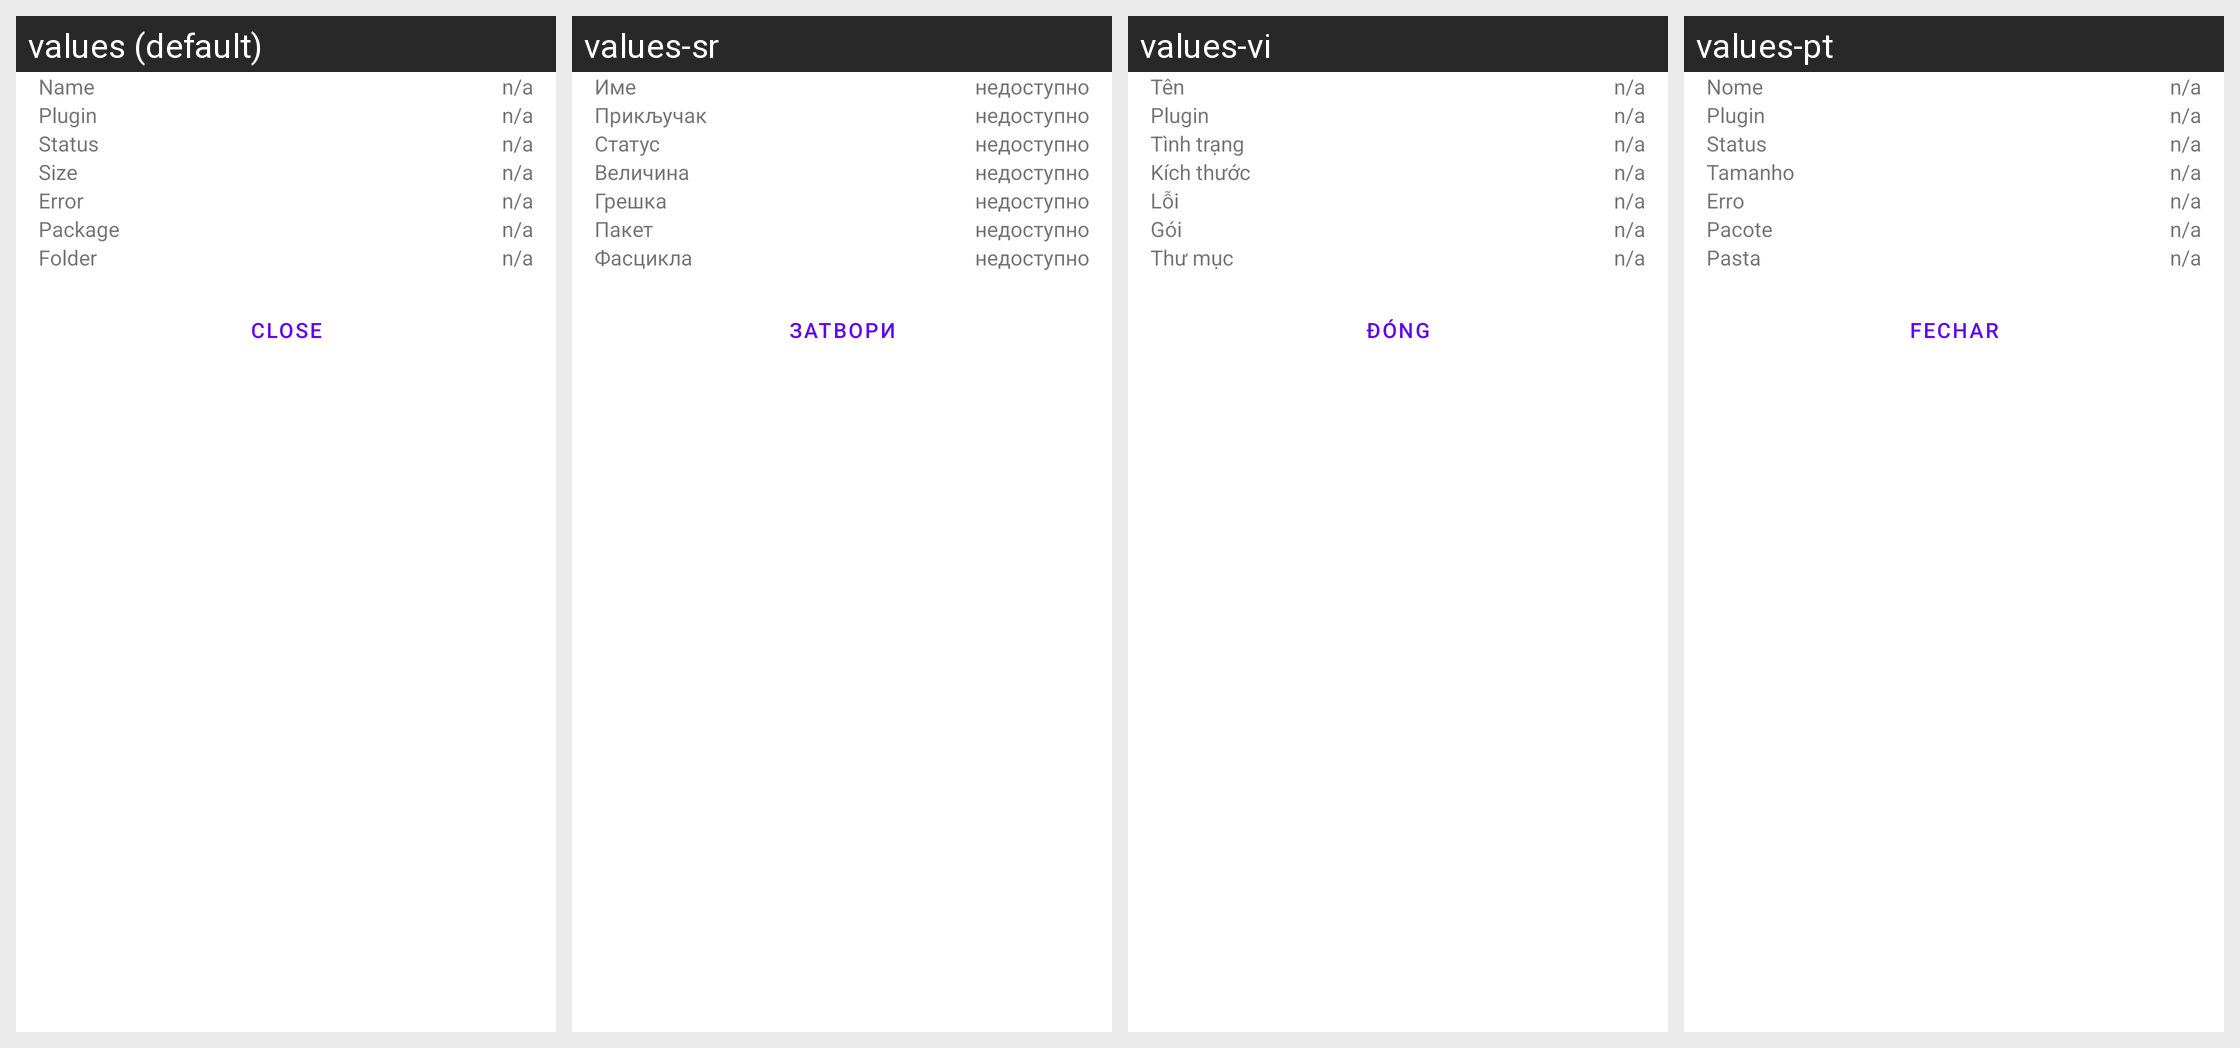

Here is an Android app screen in its default locale and in the app's own translations. Write out the translated-string differences for the strings that appear on this screen.
Android screen res/layout/fileinfo_dialog.xml rendered under 4 locales, left to right: values (default), values-sr, values-vi, values-pt. Device: Nexus 5 (rendered at 1080×1920; each locale shown at half size, 540×960, under a caption strip naming it); theme Theme.MaterialComponents.DayNight.NoActionBar.
Other locales in the repository, not shown: values-ar, values-de, values-el, values-es, values-fr, values-hu, values-it, values-ja, values-nl, values-pl, values-ru, values-tr.
Strings drawn on this screen, with the default value and each locale's value (text and hints the layout hard-codes, and strings that could not be matched under every locale, appear in the picture but are not listed):

name
  values: Name
  values-sr: Име
  values-vi: Tên
  values-pt: Nome

n_a
  values: n/a
  values-sr: недоступно
  values-vi: n/a
  values-pt: n/a

plugin
  values: Plugin
  values-sr: Прикључак
  values-vi: Plugin
  values-pt: Plugin

status
  values: Status
  values-sr: Статус
  values-vi: Tình trạng
  values-pt: Status

size
  values: Size
  values-sr: Величина
  values-vi: Kích thước
  values-pt: Tamanho

error
  values: Error
  values-sr: Грешка
  values-vi: Lỗi
  values-pt: Erro

labelPackage
  values: Package
  values-sr: Пакет
  values-vi: Gói
  values-pt: Pacote

folder
  values: Folder
  values-sr: Фасцикла
  values-vi: Thư mục
  values-pt: Pasta

close
  values: Close
  values-sr: Затвори
  values-vi: Đóng
  values-pt: Fechar
